The GitHub repository GiancarlosMamaniBenitez/Seminario1 contains a labelled image folder "images" with 4 categories: durazno, mandarin, manzana, platano. Examples follow, each with its label.

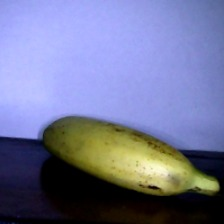
Label: platano

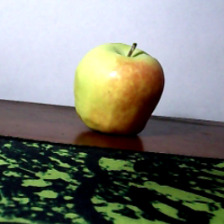
Label: manzana

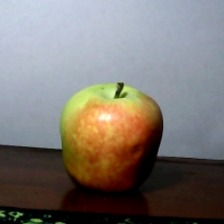
Label: manzana

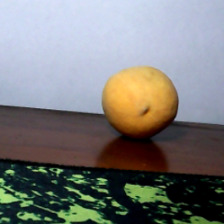
Label: durazno

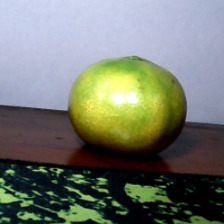
Label: mandarin

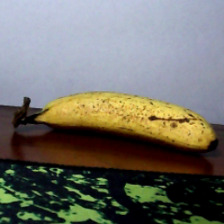
Label: platano
